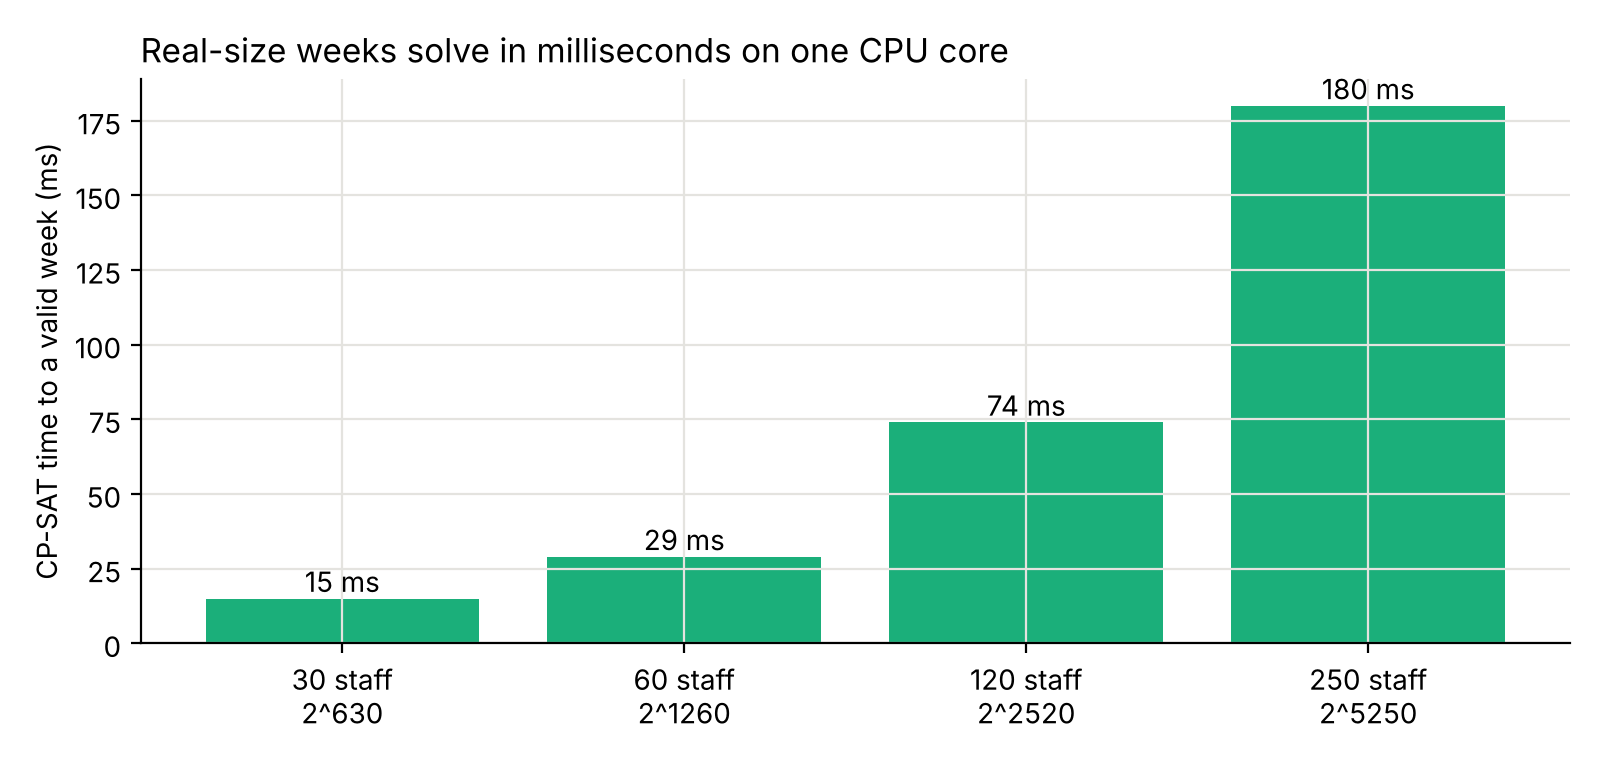

The file beside this chart, header and first rows:
staff, days, shifts, binary_variables, schedules_log2, constraints, optimize, status, wall_seconds, branches, conflicts, objective, gap_to_proven_best_percent
30, 7, 3, 630, 630, 655, False, OPTIMAL, 0.015, 3045, 0, , 
60, 7, 3, 1260, 1260, 1258, False, OPTIMAL, 0.029, 6116, 0, , 
120, 7, 3, 2520, 2520, 2415, False, OPTIMAL, 0.074, 12413, 0, , 
250, 7, 3, 5250, 5250, 4999, False, OPTIMAL, 0.18, 25614, 0, , 
